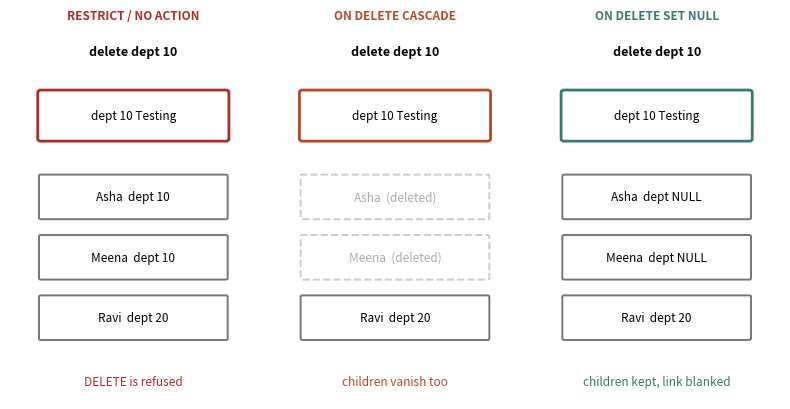

Python code for this plot:
import matplotlib; matplotlib.use("Agg")
import matplotlib.pyplot as plt
from matplotlib.patches import FancyBboxPatch
B,O,T,R,P="#2b4fd6","#b84a22","#357a70","#aa2d26","#6a2fd0"
fig,axs=plt.subplots(1,3,figsize=(8,4.2))
titles=[("RESTRICT / NO ACTION",R,"DELETE is refused"),("ON DELETE CASCADE",O,"children vanish too"),("ON DELETE SET NULL",T,"children kept, link blanked")]
for ax,(t,c,sub) in zip(axs,titles):
    ax.axis("off"); ax.set_xlim(0,4); ax.set_ylim(0,8); ax.set_title(t,fontsize=8.5,color=c,weight="bold")
    ax.text(2,7.4,"delete dept 10",ha="center",fontsize=9,weight="bold")
    ax.add_patch(FancyBboxPatch((0.5,5.6),3,1,boxstyle="round,pad=0.05",fc="white",ec=c if t[0]!="R" else R,lw=2))
    ax.text(2,6.1,"dept 10 Testing",ha="center",va="center",fontsize=8.5)
    rows=[("Asha",10),("Meena",10),("Ravi",20)]
    for i,(n,d) in enumerate(rows):
        y=3.9-i*1.3
        if t.startswith("RESTRICT"): txt=f"{n}  dept {d}"; col="black"; ec="#777"
        elif "CASCADE" in t:
            if d==10: txt=f"{n}  (deleted)"; col="#aaa"; ec="#ccc"
            else: txt=f"{n}  dept {d}"; col="black"; ec="#777"
        else:
            txt=f"{n}  dept "+("NULL" if d==10 else str(d)); col="black"; ec="#777"
        ax.add_patch(FancyBboxPatch((0.5,y),3,0.9,boxstyle="round,pad=0.03",fc="white",ec=ec,lw=1.4,ls="--" if "deleted" in txt else "-"))
        ax.text(2,y+0.45,txt,ha="center",va="center",fontsize=8.5,color=col)
    ax.text(2,0.3,sub,ha="center",fontsize=8.5,color=c)
plt.tight_layout(); plt.savefig("ch01d_fk_actions.png",dpi=110)
